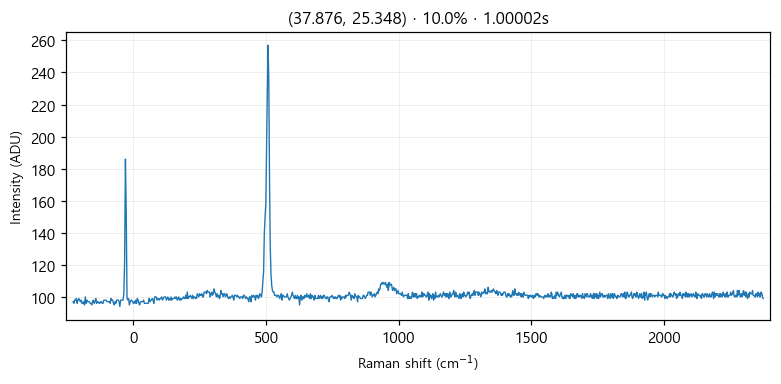

Values plotted in this chart, from the file beside it:
# laser_power_pct, 10.0
# exposure_time, 1
# laser_nm, 532
# mode, single
pixel_index, raman_shift_cm-1, wavelength_nm, intensity
0, -226.4, 525.7, 97.0
1, -223.3, 525.8, 96.0
2, -220.2, 525.9, 98.0
3, -217.2, 525.9, 98.0
4, -214.1, 526, 99.0
5, -211, 526.1, 96.0
6, -208, 526.2, 98.0
7, -204.9, 526.3, 99.0
8, -201.8, 526.4, 98.0
9, -198.8, 526.5, 97.0
10, -195.7, 526.5, 98.0
11, -192.7, 526.6, 96.0
12, -189.6, 526.7, 96.0
13, -186.5, 526.8, 97.0
14, -183.5, 526.9, 95.0
15, -180.4, 527, 100.0
16, -177.4, 527, 96.0
17, -174.3, 527.1, 98.0
18, -171.3, 527.2, 97.0
19, -168.2, 527.3, 97.0
20, -165.2, 527.4, 97.0
21, -162.1, 527.5, 96.0
22, -159.1, 527.6, 96.0
23, -156, 527.6, 95.0
24, -153, 527.7, 97.0
25, -150, 527.8, 98.0
26, -146.9, 527.9, 96.0
27, -143.9, 528, 97.0
28, -140.8, 528.1, 99.0
29, -137.8, 528.1, 96.0
30, -134.8, 528.2, 97.0
31, -131.7, 528.3, 97.0
32, -128.7, 528.4, 96.0
33, -125.7, 528.5, 96.0
34, -122.6, 528.6, 97.0
35, -119.6, 528.7, 97.0
36, -116.6, 528.7, 96.0
37, -113.5, 528.8, 96.0
38, -110.5, 528.9, 98.0
39, -107.5, 529, 98.0
40, -104.5, 529.1, 98.0
41, -101.4, 529.2, 98.0
42, -98.41, 529.3, 97.0
43, -95.39, 529.3, 97.0
44, -92.36, 529.4, 97.0
45, -89.35, 529.5, 97.0
46, -86.33, 529.6, 96.0
47, -83.31, 529.7, 99.0
48, -80.3, 529.8, 98.0
49, -77.28, 529.8, 98.0
50, -74.27, 529.9, 96.0
51, -71.26, 530, 95.0
52, -68.25, 530.1, 97.0
53, -65.24, 530.2, 96.0
54, -62.23, 530.3, 98.0
55, -59.22, 530.4, 98.0
... 968 more rows
